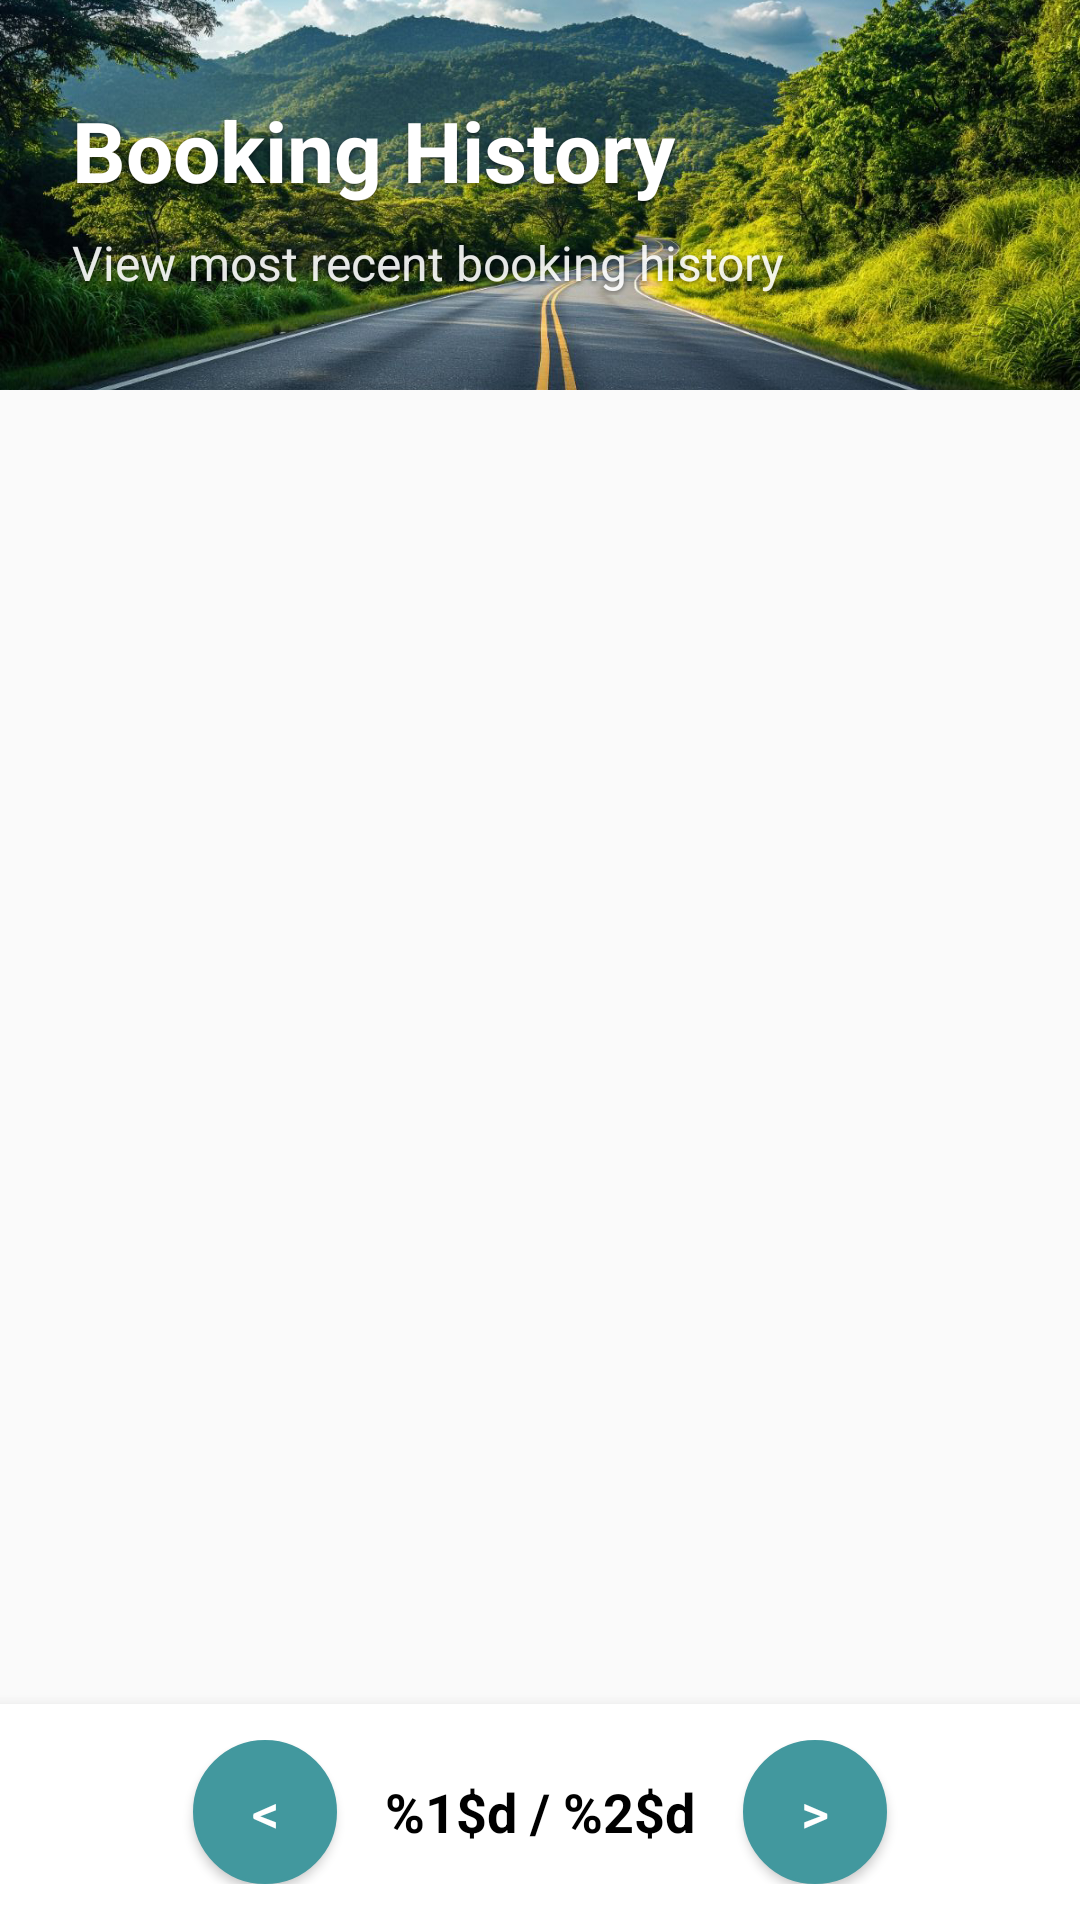

Reconstruct the res/layout file that produces this screen, plus the resources it refers to.
<!-- AndroidManifest.xml: application theme Theme.Arangkada.NoActionBar -->
<!-- res/layout/activity_my_trips.xml -->
<?xml version="1.0" encoding="utf-8"?>
<LinearLayout xmlns:android="http://schemas.android.com/apk/res/android"
    android:layout_width="match_parent"
    android:layout_height="match_parent"
    android:orientation="vertical"
    android:background="@color/background_primary">

    
    <FrameLayout
        android:layout_width="match_parent"
        android:layout_height="130dp">

        
        <ImageView
            android:layout_width="match_parent"
            android:layout_height="match_parent"
            android:src="@drawable/background_header"
            android:scaleType="centerCrop" />

        
        <View
            android:layout_width="match_parent"
            android:layout_height="match_parent"
            android:background="@drawable/dashboard_header_background"
            android:alpha="0.5" />

        
        <LinearLayout
            android:layout_width="match_parent"
            android:layout_height="match_parent"
            android:orientation="horizontal"
            android:padding="24dp"
            android:gravity="center_vertical">

            
            <LinearLayout
                android:layout_width="0dp"
                android:layout_height="wrap_content"
                android:layout_weight="1"
                android:orientation="vertical">

                <TextView
                    android:layout_width="wrap_content"
                    android:layout_height="wrap_content"
                    android:text="@string/booking_history"
                    android:textColor="@color/white"
                    android:textSize="28sp"
                    android:textStyle="bold"
                    android:shadowColor="#80000000"
                    android:shadowDx="0"
                    android:shadowDy="2"
                    android:shadowRadius="4"
                    android:layout_marginBottom="8dp" />

                <TextView
                    android:layout_width="wrap_content"
                    android:layout_height="wrap_content"
                    android:text="@string/view_recent_history"
                    android:textColor="@color/white"
                    android:textSize="16sp"
                    android:shadowColor="#80000000"
                    android:shadowDx="0"
                    android:shadowDy="2"
                    android:shadowRadius="4"
                    android:alpha="0.9" />
            </LinearLayout>

            
            <Button
                android:id="@+id/btnClearHistory"
                android:layout_width="wrap_content"
                android:layout_height="wrap_content"
                android:text="@string/clear"
                android:backgroundTint="@color/secondary_color"
                android:textColor="@color/white"
                android:visibility="gone" />
        </LinearLayout>
    </FrameLayout>

    
    <TextView
        android:id="@+id/tvEmpty"
        android:layout_width="match_parent"
        android:layout_height="match_parent"
        android:text="@string/no_booking_history"
        android:textSize="16sp"
        android:gravity="center"
        android:padding="16dp"
        android:visibility="gone"
        android:textColor="@color/text_primary" />

    
    <androidx.recyclerview.widget.RecyclerView
        android:id="@+id/recyclerTrips"
        android:layout_width="match_parent"
        android:layout_height="0dp"
        android:layout_weight="1"
        android:padding="16dp"
        android:clipToPadding="false" />

    
    <LinearLayout
        android:id="@+id/paginationBar"
        android:layout_width="match_parent"
        android:layout_height="wrap_content"
        android:orientation="horizontal"
        android:gravity="center"
        android:padding="12dp"
        android:background="@color/white"
        android:elevation="8dp">

        <Button
            android:id="@+id/btnPrev"
            android:layout_width="48dp"
            android:layout_height="48dp"
            android:text="&lt;"
            android:textSize="18sp"
            android:background="@drawable/rounded_button_bg"
            android:textColor="@color/white"
            android:layout_marginEnd="16dp" />

        <TextView
            android:id="@+id/tvPageIndicator"
            android:layout_width="wrap_content"
            android:layout_height="wrap_content"
            android:text="@string/page_indicator"
            android:textColor="@color/black"
            android:textSize="18sp"
            android:textStyle="bold" />

        <Button
            android:id="@+id/btnNext"
            android:layout_width="48dp"
            android:layout_height="48dp"
            android:text="&gt;"
            android:textSize="18sp"
            android:background="@drawable/rounded_button_bg"
            android:textColor="@color/white"
            android:layout_marginStart="16dp" />
    </LinearLayout>

</LinearLayout>
<!-- resources referenced by this layout -->
<resources>
  <color name="background_primary">#FAFAFA</color>
  <color name="black">#000000</color>
  <color name="secondary_color">#9e6e42</color>
  <color name="text_primary">#212121</color>
  <color name="white">#FFFFFF</color>
  <!-- drawable background_header: jpg bitmap (drawable, 816970 bytes) -->
  <!-- drawable rounded_button_bg (drawable) -->
  <shape xmlns:android="http://schemas.android.com/apk/res/android"
      android:shape="rectangle">
      <solid android:color="@color/primary_pink" />
      <corners android:radius="50dp" />
      <size android:width="48dp" android:height="48dp" />
      <stroke android:width="1dp" android:color="#DDDDDD" />
  </shape>
  <string name="booking_history">Booking History</string>
  <string name="clear">Clear</string>
  <string name="no_booking_history">No booking history.</string>
  <string name="page_indicator">%1$d / %2$d</string>
  <string name="view_recent_history">View most recent booking history</string>
  <style name="Theme.Arangkada.NoActionBar" parent="Theme.Arangkada">
          <item name="windowActionBar">false</item>
          <item name="windowNoTitle">true</item>
      </style>
  <color name="primary_pink">#FF6F7D</color>
  <style name="Theme.Arangkada" parent="Theme.MaterialComponents.Light.NoActionBar">
          
          <item name="colorPrimary">@color/primary_color</item>
          <item name="colorPrimaryVariant">@color/primary_dark</item>
          <item name="colorOnPrimary">@android:color/white</item>
  
          
          <item name="colorSecondary">@color/accent_color</item>
          <item name="colorOnSecondary">@android:color/white</item>
  
          
          <item name="android:statusBarColor">@color/primary_color</item>
      </style>
  <color name="primary_color">#42989e</color>
  <color name="primary_dark">#357a7f</color>
  <color name="accent_color">#FFD700</color>
</resources>
